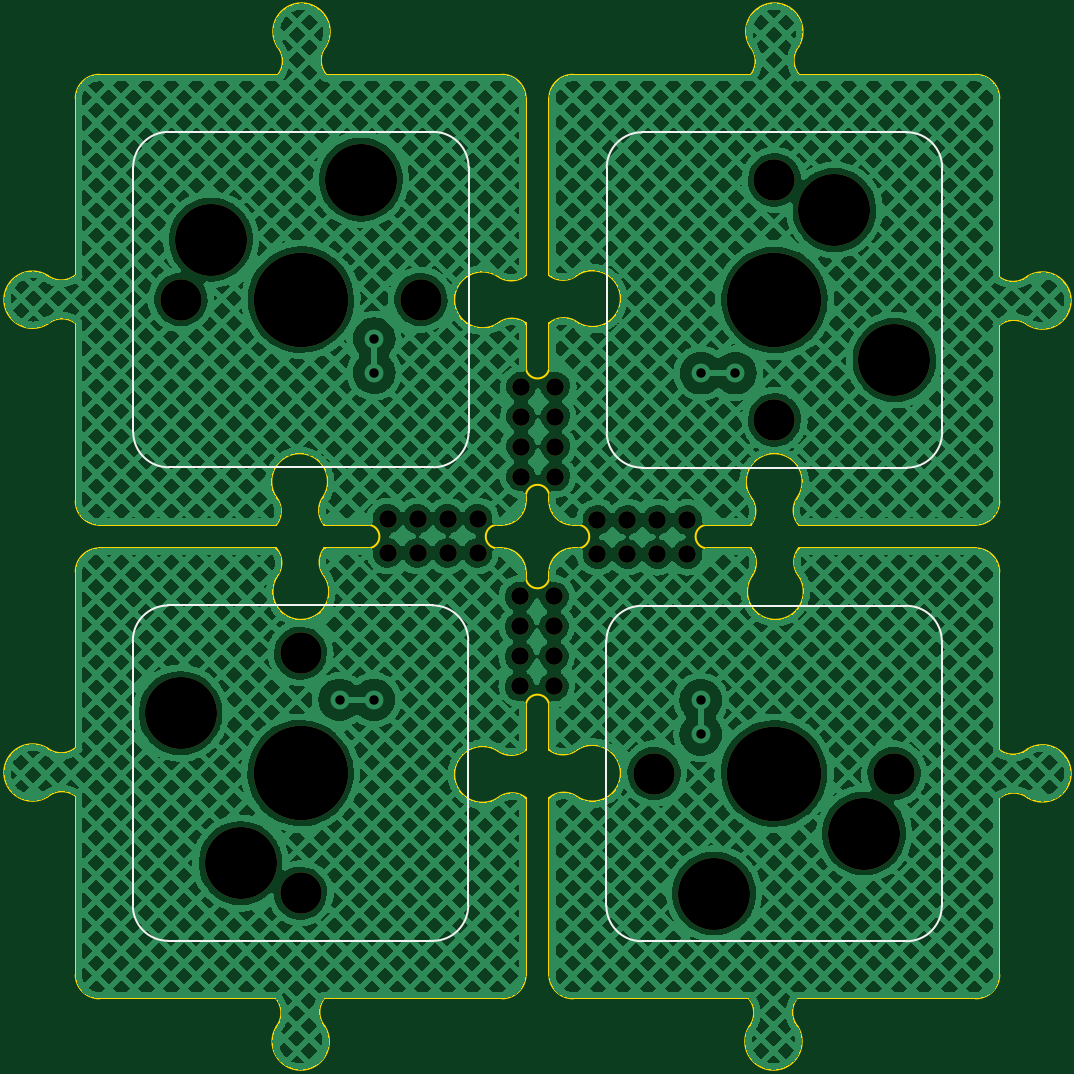
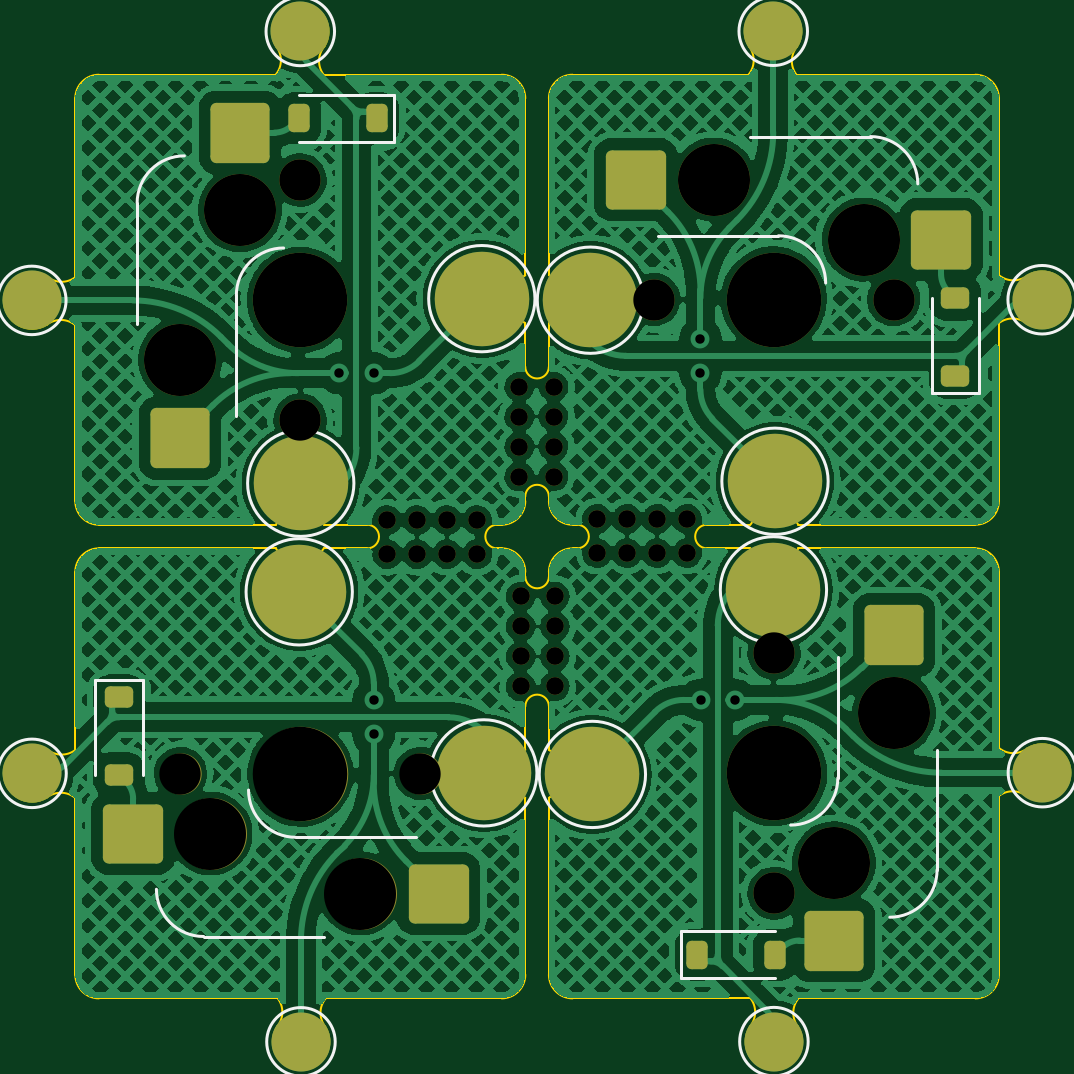
Circuit board: 11 layer files. Board 41.5 x 41.5 mm.
- bottom_copper: jigsaw-B_Cu.gbr (452259 bytes)
- bottom_mask: jigsaw-B_Mask.gbr (4713 bytes)
- paste: jigsaw-B_Paste.gbr (2398 bytes)
- bottom_silk: jigsaw-B_Silkscreen.gbr (3464 bytes)
- outline: jigsaw-Edge_Cuts.gbr (7954 bytes)
- top_copper: jigsaw-F_Cu.gbr (634754 bytes)
- top_mask: jigsaw-F_Mask.gbr (2060 bytes)
- paste: jigsaw-F_Paste.gbr (449 bytes)
- top_silk: jigsaw-F_Silkscreen.gbr (2440 bytes)
- drill: jigsaw-NPTH.drl (1352 bytes)
- drill: jigsaw-PTH.drl (445 bytes)

=== bottom_copper: jigsaw-B_Cu.gbr (452259 bytes, source omitted) ===
=== bottom_mask: jigsaw-B_Mask.gbr ===
%TF.GenerationSoftware,KiCad,Pcbnew,7.0.7*%
%TF.CreationDate,2023-09-11T19:57:54+10:00*%
%TF.ProjectId,jigsaw,6a696773-6177-42e6-9b69-6361645f7063,rev?*%
%TF.SameCoordinates,Original*%
%TF.FileFunction,Soldermask,Bot*%
%TF.FilePolarity,Negative*%
%FSLAX46Y46*%
G04 Gerber Fmt 4.6, Leading zero omitted, Abs format (unit mm)*
G04 Created by KiCad (PCBNEW 7.0.7) date 2023-09-11 19:57:54*
%MOMM*%
%LPD*%
G01*
G04 APERTURE LIST*
G04 Aperture macros list*
%AMRoundRect*
0 Rectangle with rounded corners*
0 $1 Rounding radius*
0 $2 $3 $4 $5 $6 $7 $8 $9 X,Y pos of 4 corners*
0 Add a 4 corners polygon primitive as box body*
4,1,4,$2,$3,$4,$5,$6,$7,$8,$9,$2,$3,0*
0 Add four circle primitives for the rounded corners*
1,1,$1+$1,$2,$3*
1,1,$1+$1,$4,$5*
1,1,$1+$1,$6,$7*
1,1,$1+$1,$8,$9*
0 Add four rect primitives between the rounded corners*
20,1,$1+$1,$2,$3,$4,$5,0*
20,1,$1+$1,$4,$5,$6,$7,0*
20,1,$1+$1,$6,$7,$8,$9,0*
20,1,$1+$1,$8,$9,$2,$3,0*%
G04 Aperture macros list end*
%ADD10C,1.750000*%
%ADD11C,3.050000*%
%ADD12C,4.000000*%
%ADD13RoundRect,0.250000X1.000000X-1.025000X1.000000X1.025000X-1.000000X1.025000X-1.000000X-1.025000X0*%
%ADD14RoundRect,0.250000X1.025000X1.000000X-1.025000X1.000000X-1.025000X-1.000000X1.025000X-1.000000X0*%
%ADD15RoundRect,0.250000X-1.000000X1.025000X-1.000000X-1.025000X1.000000X-1.025000X1.000000X1.025000X0*%
%ADD16RoundRect,0.250000X-1.025000X-1.000000X1.025000X-1.000000X1.025000X1.000000X-1.025000X1.000000X0*%
%ADD17C,0.750000*%
%ADD18C,2.500000*%
%ADD19RoundRect,0.225000X0.225000X0.375000X-0.225000X0.375000X-0.225000X-0.375000X0.225000X-0.375000X0*%
%ADD20RoundRect,0.225000X-0.375000X0.225000X-0.375000X-0.225000X0.375000X-0.225000X0.375000X0.225000X0*%
%ADD21RoundRect,0.225000X-0.225000X-0.375000X0.225000X-0.375000X0.225000X0.375000X-0.225000X0.375000X0*%
%ADD22RoundRect,0.225000X0.375000X-0.225000X0.375000X0.225000X-0.375000X0.225000X-0.375000X-0.225000X0*%
G04 APERTURE END LIST*
D10*
%TO.C,SW1*%
X37792238Y-59907740D03*
D11*
X35252238Y-58637740D03*
D12*
X37792238Y-54827740D03*
D11*
X32712238Y-52287740D03*
D10*
X37792238Y-49747740D03*
D13*
X35252238Y-61912740D03*
X32712238Y-48985740D03*
%TD*%
D10*
%TO.C,SW1*%
X62919978Y-54843502D03*
D11*
X61649978Y-57383502D03*
D12*
X57839978Y-54843502D03*
D11*
X55299978Y-59923502D03*
D10*
X52759978Y-54843502D03*
D14*
X64924978Y-57383502D03*
X51997978Y-59923502D03*
%TD*%
D10*
%TO.C,SW1*%
X57855740Y-29715762D03*
D11*
X60395740Y-30985762D03*
D12*
X57855740Y-34795762D03*
D11*
X62935740Y-37335762D03*
D10*
X57855740Y-39875762D03*
D15*
X60395740Y-27710762D03*
X62935740Y-40637762D03*
%TD*%
D10*
%TO.C,SW1*%
X32728000Y-34780000D03*
D11*
X33998000Y-32240000D03*
D12*
X37808000Y-34780000D03*
D11*
X40348000Y-29700000D03*
D10*
X42888000Y-34780000D03*
D16*
X30723000Y-32240000D03*
X43650000Y-29700000D03*
%TD*%
D17*
%TO.C,REF\u002A\u002A*%
X48522978Y-51158502D03*
X48522978Y-49888502D03*
X48522978Y-48618502D03*
X48522978Y-47348502D03*
X47072978Y-51158502D03*
X47072978Y-49888502D03*
X47072978Y-48618502D03*
X47072978Y-47348502D03*
%TD*%
D18*
%TO.C,TP2*%
X37798989Y-66193353D03*
%TD*%
%TO.C,TP1*%
X26433455Y-54807971D03*
%TD*%
D19*
%TO.C,D1*%
X41037238Y-62510740D03*
X37737238Y-62510740D03*
%TD*%
D12*
%TO.C,TP3*%
X45483439Y-54882425D03*
%TD*%
%TO.C,TP4*%
X37818797Y-47068955D03*
%TD*%
D17*
%TO.C,REF\u002A\u002A*%
X41477238Y-45510740D03*
X42747238Y-45510740D03*
X44017238Y-45510740D03*
X45287238Y-45510740D03*
X41477238Y-44060740D03*
X42747238Y-44060740D03*
X44017238Y-44060740D03*
X45287238Y-44060740D03*
%TD*%
D20*
%TO.C,D1*%
X65522978Y-51598502D03*
X65522978Y-54898502D03*
%TD*%
D18*
%TO.C,TP2*%
X69205591Y-54836751D03*
%TD*%
D12*
%TO.C,TP3*%
X57894663Y-47152301D03*
%TD*%
%TO.C,TP4*%
X50081193Y-54816943D03*
%TD*%
D18*
%TO.C,TP1*%
X57820209Y-66202285D03*
%TD*%
D17*
%TO.C,REF\u002A\u002A*%
X54170740Y-44112762D03*
X52900740Y-44112762D03*
X51630740Y-44112762D03*
X50360740Y-44112762D03*
X54170740Y-45562762D03*
X52900740Y-45562762D03*
X51630740Y-45562762D03*
X50360740Y-45562762D03*
%TD*%
D21*
%TO.C,D1*%
X54610740Y-27112762D03*
X57910740Y-27112762D03*
%TD*%
D18*
%TO.C,TP2*%
X57848989Y-23430149D03*
%TD*%
D12*
%TO.C,TP3*%
X50164539Y-34741077D03*
%TD*%
%TO.C,TP4*%
X57829181Y-42554547D03*
%TD*%
D18*
%TO.C,TP1*%
X69214523Y-34815531D03*
%TD*%
D17*
%TO.C,REF\u002A\u002A*%
X47125000Y-42275000D03*
X47125000Y-41005000D03*
X47125000Y-39735000D03*
X47125000Y-38465000D03*
X48575000Y-41005000D03*
X48575000Y-38465000D03*
X48575000Y-42275000D03*
X48575000Y-39735000D03*
%TD*%
D22*
%TO.C,D1*%
X30125000Y-38025000D03*
X30125000Y-34725000D03*
%TD*%
D18*
%TO.C,TP1*%
X37827769Y-23421217D03*
%TD*%
D12*
%TO.C,TP4*%
X45566785Y-34806559D03*
%TD*%
%TO.C,TP3*%
X37753315Y-42471201D03*
%TD*%
D18*
%TO.C,TP2*%
X26442387Y-34786751D03*
%TD*%
M02*

=== paste: jigsaw-B_Paste.gbr (2398 bytes, source withheld) ===
=== bottom_silk: jigsaw-B_Silkscreen.gbr ===
%TF.GenerationSoftware,KiCad,Pcbnew,7.0.7*%
%TF.CreationDate,2023-09-11T19:57:54+10:00*%
%TF.ProjectId,jigsaw,6a696773-6177-42e6-9b69-6361645f7063,rev?*%
%TF.SameCoordinates,Original*%
%TF.FileFunction,Legend,Bot*%
%TF.FilePolarity,Positive*%
%FSLAX46Y46*%
G04 Gerber Fmt 4.6, Leading zero omitted, Abs format (unit mm)*
G04 Created by KiCad (PCBNEW 7.0.7) date 2023-09-11 19:57:54*
%MOMM*%
%LPD*%
G01*
G04 APERTURE LIST*
%ADD10C,0.120000*%
G04 APERTURE END LIST*
D10*
%TO.C,SW1*%
X30892238Y-58927740D02*
X30892238Y-53827740D01*
X35092238Y-55027740D02*
X35092238Y-49927740D01*
X30892238Y-58927740D02*
G75*
G03*
X32892238Y-60927740I1999999J-1D01*
G01*
X35092238Y-55027740D02*
G75*
G03*
X37092238Y-57027740I1999999J-1D01*
G01*
X61939978Y-61743502D02*
X56839978Y-61743502D01*
X58039978Y-57543502D02*
X52939978Y-57543502D01*
X61939978Y-61743502D02*
G75*
G03*
X63939978Y-59743502I1J1999999D01*
G01*
X58039978Y-57543502D02*
G75*
G03*
X60039978Y-55543502I1J1999999D01*
G01*
X64755740Y-30695762D02*
X64755740Y-35795762D01*
X60555740Y-34595762D02*
X60555740Y-39695762D01*
X64755740Y-30695762D02*
G75*
G03*
X62755740Y-28695762I-1999999J1D01*
G01*
X60555740Y-34595762D02*
G75*
G03*
X58555740Y-32595762I-1999999J1D01*
G01*
X33708000Y-27880000D02*
X38808000Y-27880000D01*
X37608000Y-32080000D02*
X42708000Y-32080000D01*
X33708000Y-27880000D02*
G75*
G03*
X31708000Y-29880000I-1J-1999999D01*
G01*
X37608000Y-32080000D02*
G75*
G03*
X35608000Y-34080000I-1J-1999999D01*
G01*
%TO.C,TP2*%
X39248989Y-66193353D02*
G75*
G03*
X39248989Y-66193353I-1450000J0D01*
G01*
%TO.C,TP1*%
X27883455Y-54807971D02*
G75*
G03*
X27883455Y-54807971I-1450000J0D01*
G01*
%TO.C,D1*%
X41747238Y-63510740D02*
X37737238Y-63510740D01*
X41747238Y-61510740D02*
X41747238Y-63510740D01*
X41747238Y-61510740D02*
X37737238Y-61510740D01*
%TO.C,TP3*%
X47733439Y-54882425D02*
G75*
G03*
X47733439Y-54882425I-2250000J0D01*
G01*
%TO.C,TP4*%
X40068797Y-47068955D02*
G75*
G03*
X40068797Y-47068955I-2250000J0D01*
G01*
%TO.C,D1*%
X66522978Y-50888502D02*
X66522978Y-54898502D01*
X64522978Y-50888502D02*
X66522978Y-50888502D01*
X64522978Y-50888502D02*
X64522978Y-54898502D01*
%TO.C,TP2*%
X70655591Y-54836751D02*
G75*
G03*
X70655591Y-54836751I-1450000J0D01*
G01*
%TO.C,TP3*%
X60144663Y-47152301D02*
G75*
G03*
X60144663Y-47152301I-2250000J0D01*
G01*
%TO.C,TP4*%
X52331193Y-54816943D02*
G75*
G03*
X52331193Y-54816943I-2250000J0D01*
G01*
%TO.C,TP1*%
X59270209Y-66202285D02*
G75*
G03*
X59270209Y-66202285I-1450000J0D01*
G01*
%TO.C,D1*%
X53900740Y-26112762D02*
X57910740Y-26112762D01*
X53900740Y-28112762D02*
X53900740Y-26112762D01*
X53900740Y-28112762D02*
X57910740Y-28112762D01*
%TO.C,TP2*%
X59298989Y-23430149D02*
G75*
G03*
X59298989Y-23430149I-1450000J0D01*
G01*
%TO.C,TP3*%
X52414539Y-34741077D02*
G75*
G03*
X52414539Y-34741077I-2250000J0D01*
G01*
%TO.C,TP4*%
X60079181Y-42554547D02*
G75*
G03*
X60079181Y-42554547I-2250000J0D01*
G01*
%TO.C,TP1*%
X70664523Y-34815531D02*
G75*
G03*
X70664523Y-34815531I-1450000J0D01*
G01*
%TO.C,D1*%
X29125000Y-38735000D02*
X29125000Y-34725000D01*
X31125000Y-38735000D02*
X31125000Y-34725000D01*
X31125000Y-38735000D02*
X29125000Y-38735000D01*
%TO.C,TP1*%
X39277769Y-23421217D02*
G75*
G03*
X39277769Y-23421217I-1450000J0D01*
G01*
%TO.C,TP4*%
X47816785Y-34806559D02*
G75*
G03*
X47816785Y-34806559I-2250000J0D01*
G01*
%TO.C,TP3*%
X40003315Y-42471201D02*
G75*
G03*
X40003315Y-42471201I-2250000J0D01*
G01*
%TO.C,TP2*%
X27892387Y-34786751D02*
G75*
G03*
X27892387Y-34786751I-1450000J0D01*
G01*
%TD*%
M02*

=== outline: jigsaw-Edge_Cuts.gbr (7954 bytes, source omitted) ===
=== top_copper: jigsaw-F_Cu.gbr (634754 bytes, source omitted) ===
=== top_mask: jigsaw-F_Mask.gbr ===
%TF.GenerationSoftware,KiCad,Pcbnew,7.0.7*%
%TF.CreationDate,2023-09-11T19:57:54+10:00*%
%TF.ProjectId,jigsaw,6a696773-6177-42e6-9b69-6361645f7063,rev?*%
%TF.SameCoordinates,Original*%
%TF.FileFunction,Soldermask,Top*%
%TF.FilePolarity,Negative*%
%FSLAX46Y46*%
G04 Gerber Fmt 4.6, Leading zero omitted, Abs format (unit mm)*
G04 Created by KiCad (PCBNEW 7.0.7) date 2023-09-11 19:57:54*
%MOMM*%
%LPD*%
G01*
G04 APERTURE LIST*
%ADD10C,1.750000*%
%ADD11C,3.050000*%
%ADD12C,4.000000*%
%ADD13C,0.750000*%
G04 APERTURE END LIST*
D10*
%TO.C,SW1*%
X37792238Y-59907740D03*
D11*
X35252238Y-58637740D03*
D12*
X37792238Y-54827740D03*
D11*
X32712238Y-52287740D03*
D10*
X37792238Y-49747740D03*
%TD*%
%TO.C,SW1*%
X62919978Y-54843502D03*
D11*
X61649978Y-57383502D03*
D12*
X57839978Y-54843502D03*
D11*
X55299978Y-59923502D03*
D10*
X52759978Y-54843502D03*
%TD*%
%TO.C,SW1*%
X57855740Y-29715762D03*
D11*
X60395740Y-30985762D03*
D12*
X57855740Y-34795762D03*
D11*
X62935740Y-37335762D03*
D10*
X57855740Y-39875762D03*
%TD*%
%TO.C,SW1*%
X32728000Y-34780000D03*
D11*
X33998000Y-32240000D03*
D12*
X37808000Y-34780000D03*
D11*
X40348000Y-29700000D03*
D10*
X42888000Y-34780000D03*
%TD*%
D13*
%TO.C,REF\u002A\u002A*%
X48522978Y-51158502D03*
X48522978Y-49888502D03*
X48522978Y-48618502D03*
X48522978Y-47348502D03*
X47072978Y-51158502D03*
X47072978Y-49888502D03*
X47072978Y-48618502D03*
X47072978Y-47348502D03*
%TD*%
%TO.C,REF\u002A\u002A*%
X41477238Y-45510740D03*
X42747238Y-45510740D03*
X44017238Y-45510740D03*
X45287238Y-45510740D03*
X41477238Y-44060740D03*
X42747238Y-44060740D03*
X44017238Y-44060740D03*
X45287238Y-44060740D03*
%TD*%
%TO.C,REF\u002A\u002A*%
X54170740Y-44112762D03*
X52900740Y-44112762D03*
X51630740Y-44112762D03*
X50360740Y-44112762D03*
X54170740Y-45562762D03*
X52900740Y-45562762D03*
X51630740Y-45562762D03*
X50360740Y-45562762D03*
%TD*%
%TO.C,REF\u002A\u002A*%
X47125000Y-42275000D03*
X47125000Y-41005000D03*
X47125000Y-39735000D03*
X47125000Y-38465000D03*
X48575000Y-41005000D03*
X48575000Y-38465000D03*
X48575000Y-42275000D03*
X48575000Y-39735000D03*
%TD*%
M02*

=== paste: jigsaw-F_Paste.gbr ===
%TF.GenerationSoftware,KiCad,Pcbnew,7.0.7*%
%TF.CreationDate,2023-09-11T19:57:54+10:00*%
%TF.ProjectId,jigsaw,6a696773-6177-42e6-9b69-6361645f7063,rev?*%
%TF.SameCoordinates,Original*%
%TF.FileFunction,Paste,Top*%
%TF.FilePolarity,Positive*%
%FSLAX46Y46*%
G04 Gerber Fmt 4.6, Leading zero omitted, Abs format (unit mm)*
G04 Created by KiCad (PCBNEW 7.0.7) date 2023-09-11 19:57:54*
%MOMM*%
%LPD*%
G01*
G04 APERTURE LIST*
G04 APERTURE END LIST*
M02*

=== top_silk: jigsaw-F_Silkscreen.gbr ===
%TF.GenerationSoftware,KiCad,Pcbnew,7.0.7*%
%TF.CreationDate,2023-09-11T19:57:54+10:00*%
%TF.ProjectId,jigsaw,6a696773-6177-42e6-9b69-6361645f7063,rev?*%
%TF.SameCoordinates,Original*%
%TF.FileFunction,Legend,Top*%
%TF.FilePolarity,Positive*%
%FSLAX46Y46*%
G04 Gerber Fmt 4.6, Leading zero omitted, Abs format (unit mm)*
G04 Created by KiCad (PCBNEW 7.0.7) date 2023-09-11 19:57:54*
%MOMM*%
%LPD*%
G01*
G04 APERTURE LIST*
%ADD10C,0.100000*%
G04 APERTURE END LIST*
D10*
%TO.C,SW1*%
X43392238Y-61927740D02*
X32192238Y-61927740D01*
X30692238Y-60427740D02*
X30692238Y-49227740D01*
X44892238Y-49227740D02*
X44892238Y-60427740D01*
X32192238Y-47727740D02*
X43392238Y-47727740D01*
X30692238Y-60427740D02*
G75*
G03*
X32192238Y-61927740I1500001J1D01*
G01*
X43392238Y-61927740D02*
G75*
G03*
X44892238Y-60427740I-1J1500001D01*
G01*
X32192238Y-47727740D02*
G75*
G03*
X30692238Y-49227740I0J-1500000D01*
G01*
X44892238Y-49227740D02*
G75*
G03*
X43392238Y-47727740I-1500000J0D01*
G01*
X64939978Y-49243502D02*
X64939978Y-60443502D01*
X63439978Y-61943502D02*
X52239978Y-61943502D01*
X52239978Y-47743502D02*
X63439978Y-47743502D01*
X50739978Y-60443502D02*
X50739978Y-49243502D01*
X63439978Y-61943502D02*
G75*
G03*
X64939978Y-60443502I-1J1500001D01*
G01*
X64939978Y-49243502D02*
G75*
G03*
X63439978Y-47743502I-1500001J-1D01*
G01*
X50739978Y-60443502D02*
G75*
G03*
X52239978Y-61943502I1500000J0D01*
G01*
X52239978Y-47743502D02*
G75*
G03*
X50739978Y-49243502I0J-1500000D01*
G01*
X52255740Y-27695762D02*
X63455740Y-27695762D01*
X64955740Y-29195762D02*
X64955740Y-40395762D01*
X50755740Y-40395762D02*
X50755740Y-29195762D01*
X63455740Y-41895762D02*
X52255740Y-41895762D01*
X64955740Y-29195762D02*
G75*
G03*
X63455740Y-27695762I-1500001J-1D01*
G01*
X52255740Y-27695762D02*
G75*
G03*
X50755740Y-29195762I1J-1500001D01*
G01*
X63455740Y-41895762D02*
G75*
G03*
X64955740Y-40395762I0J1500000D01*
G01*
X50755740Y-40395762D02*
G75*
G03*
X52255740Y-41895762I1500000J0D01*
G01*
X30708000Y-40380000D02*
X30708000Y-29180000D01*
X32208000Y-27680000D02*
X43408000Y-27680000D01*
X43408000Y-41880000D02*
X32208000Y-41880000D01*
X44908000Y-29180000D02*
X44908000Y-40380000D01*
X32208000Y-27680000D02*
G75*
G03*
X30708000Y-29180000I1J-1500001D01*
G01*
X30708000Y-40380000D02*
G75*
G03*
X32208000Y-41880000I1500001J1D01*
G01*
X44908000Y-29180000D02*
G75*
G03*
X43408000Y-27680000I-1500000J0D01*
G01*
X43408000Y-41880000D02*
G75*
G03*
X44908000Y-40380000I0J1500000D01*
G01*
%TD*%
M02*

=== drill: jigsaw-NPTH.drl ===
M48
; DRILL file {KiCad 7.0.7} date Mon Sep 11 19:57:49 2023
; FORMAT={-:-/ absolute / inch / decimal}
; #@! TF.CreationDate,2023-09-11T19:57:49+10:00
; #@! TF.GenerationSoftware,Kicad,Pcbnew,7.0.7
; #@! TF.FileFunction,NonPlated,1,2,NPTH
FMAT,2
INCH
; #@! TA.AperFunction,NonPlated,NPTH,ComponentDrill
T1C0.0295
; #@! TA.AperFunction,NonPlated,NPTH,ComponentDrill
T2C0.0689
; #@! TA.AperFunction,NonPlated,NPTH,ComponentDrill
T3C0.1201
; #@! TA.AperFunction,NonPlated,NPTH,ComponentDrill
T4C0.1575
%
G90
G05
T1
X1.633Y-1.7347
X1.633Y-1.7918
X1.683Y-1.7347
X1.683Y-1.7918
X1.733Y-1.7347
X1.733Y-1.7918
X1.783Y-1.7347
X1.783Y-1.7918
X1.8533Y-1.8641
X1.8533Y-1.9141
X1.8533Y-1.9641
X1.8533Y-2.0141
X1.8553Y-1.5144
X1.8553Y-1.5644
X1.8553Y-1.6144
X1.8553Y-1.6644
X1.9104Y-1.8641
X1.9104Y-1.9141
X1.9104Y-1.9641
X1.9104Y-2.0141
X1.9124Y-1.5144
X1.9124Y-1.5644
X1.9124Y-1.6144
X1.9124Y-1.6644
X1.9827Y-1.7367
X1.9827Y-1.7938
X2.0327Y-1.7367
X2.0327Y-1.7938
X2.0827Y-1.7367
X2.0827Y-1.7938
X2.1327Y-1.7367
X2.1327Y-1.7938
T2
X1.2885Y-1.3693
X1.4879Y-1.9586
X1.4879Y-2.3586
X1.6885Y-1.3693
X2.0772Y-2.1592
X2.2778Y-1.1699
X2.2778Y-1.5699
X2.4772Y-2.1592
T3
X1.2879Y-2.0586
X1.3385Y-1.2693
X1.3879Y-2.3086
X1.5885Y-1.1693
X2.1772Y-2.3592
X2.3778Y-1.2199
X2.4272Y-2.2592
X2.4778Y-1.4699
T4
X1.4879Y-2.1586
X1.4885Y-1.3693
X2.2772Y-2.1592
X2.2778Y-1.3699
T0
M30

=== drill: jigsaw-PTH.drl ===
M48
; DRILL file {KiCad 7.0.7} date Mon Sep 11 19:57:49 2023
; FORMAT={-:-/ absolute / inch / decimal}
; #@! TF.CreationDate,2023-09-11T19:57:49+10:00
; #@! TF.GenerationSoftware,Kicad,Pcbnew,7.0.7
; #@! TF.FileFunction,Plated,1,2,PTH
FMAT,2
INCH
; #@! TA.AperFunction,Plated,PTH,ViaDrill
T1C0.0157
%
G90
G05
T1
X1.5531Y-2.0365
X1.6102Y-2.0365
X1.6106Y-1.4345
X1.6106Y-1.4916
X2.1551Y-2.0369
X2.1551Y-2.0939
X2.1555Y-1.492
X2.2125Y-1.492
T0
M30

